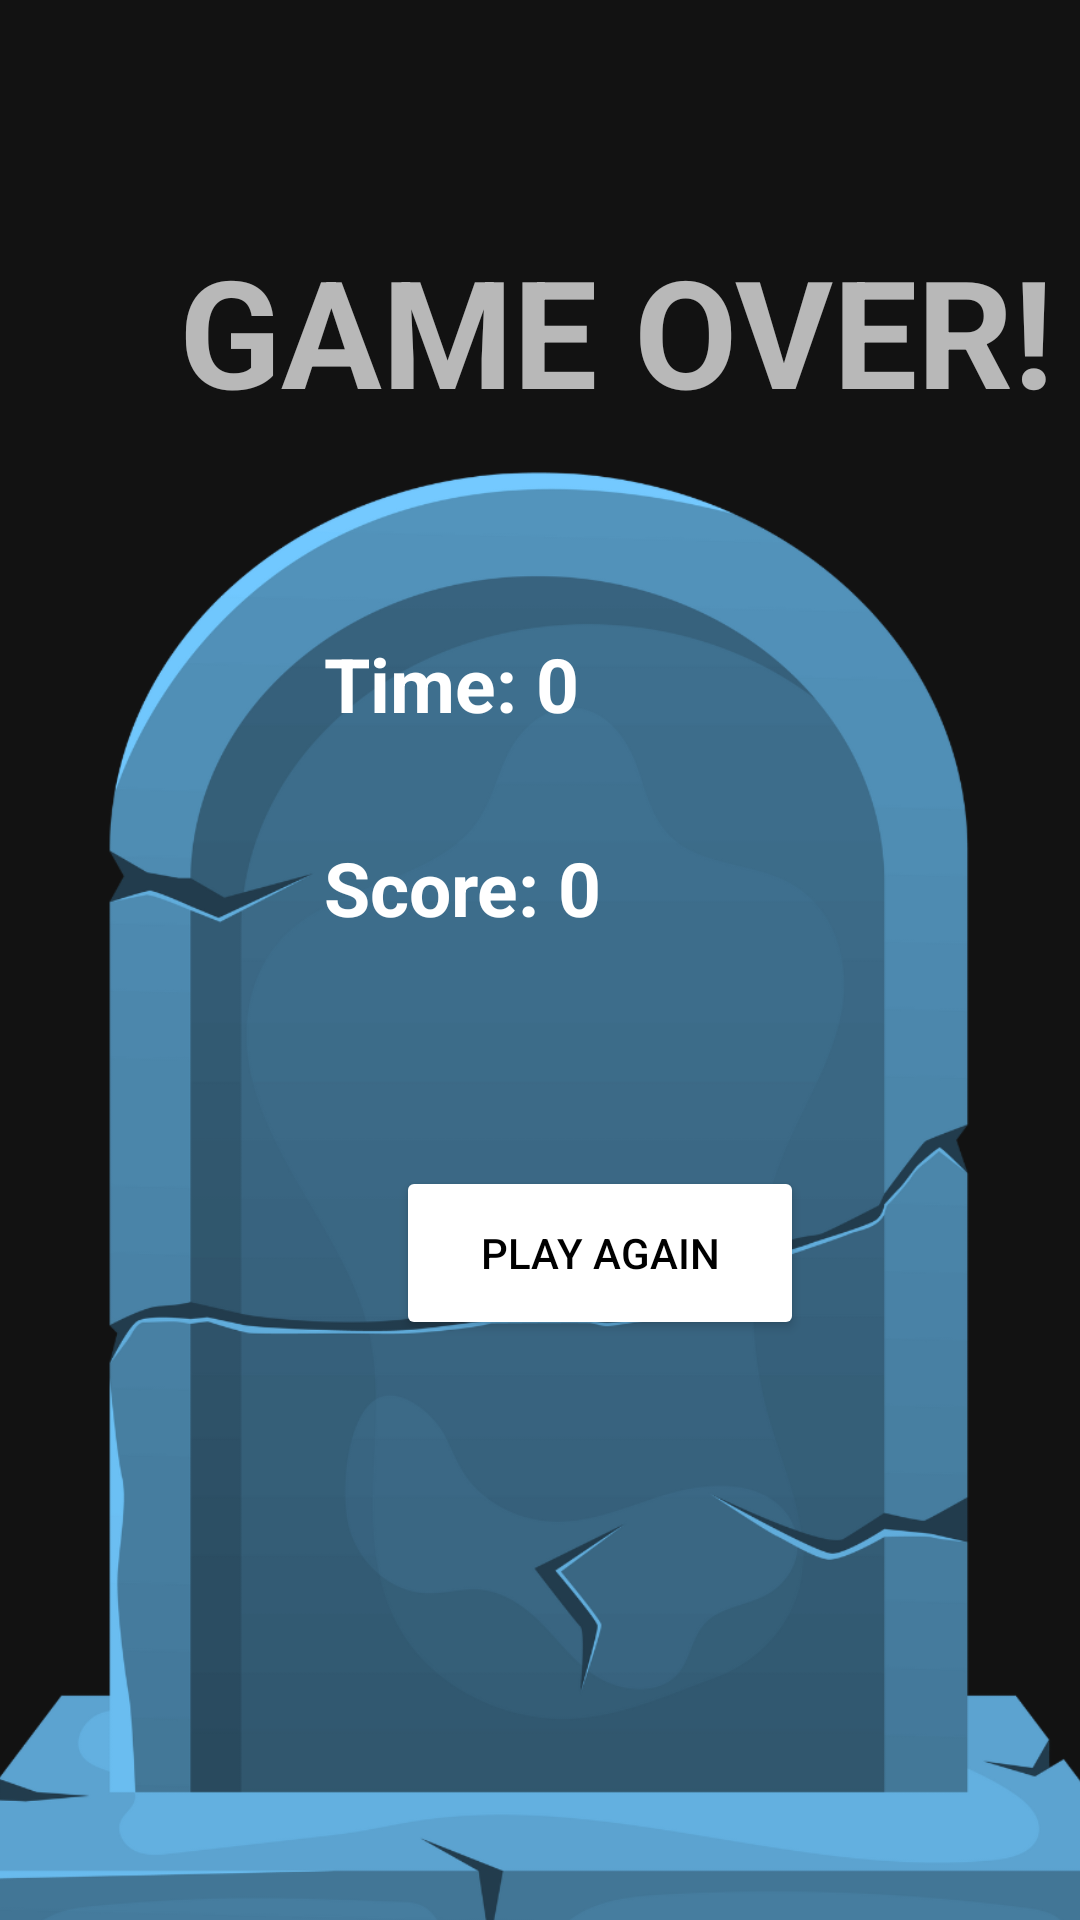

The Android layout XML behind this screen, and the referenced resources:
<!-- AndroidManifest.xml: application theme Theme.Echolocation -->
<!-- res/layout/gameover.xml -->
<?xml version="1.0" encoding="utf-8"?>
<androidx.constraintlayout.widget.ConstraintLayout xmlns:android="http://schemas.android.com/apk/res/android"
    xmlns:app="http://schemas.android.com/apk/res-auto"
    xmlns:tools="http://schemas.android.com/tools"
    android:layout_width="match_parent"
    android:layout_height="match_parent"
    android:background="@drawable/bg">

    <TextView
        android:id="@+id/textView"
        android:layout_width="315dp"
        android:layout_height="124dp"
        android:layout_marginStart="48dp"
        android:layout_marginTop="48dp"
        android:gravity="center"
        android:text="GAME OVER!"
        android:textSize="50dp"
        android:textStyle="bold"
        app:layout_constraintStart_toStartOf="parent"
        app:layout_constraintTop_toTopOf="parent" />

    <ImageView
        android:id="@+id/imageView2"
        android:layout_width="470dp"
        android:layout_height="783dp"
        app:layout_constraintBottom_toBottomOf="parent"
        app:layout_constraintEnd_toEndOf="parent"
        app:layout_constraintHorizontal_bias="0.508"
        app:layout_constraintStart_toStartOf="parent"
        app:layout_constraintTop_toTopOf="parent"
        app:layout_constraintVertical_bias="0.0"
        app:srcCompat="@drawable/gameover" />

    <TextView
        android:id="@+id/textView2"
        android:layout_width="211dp"
        android:layout_height="45dp"
        android:layout_marginStart="108dp"
        android:layout_marginBottom="384dp"
        android:text="Time: 0"
        android:textColor="@color/white"
        android:textSize="25dp"
        android:textStyle="bold"
        app:layout_constraintBottom_toBottomOf="parent"
        app:layout_constraintStart_toStartOf="parent" />

    <TextView
        android:id="@+id/scoreText"
        android:layout_width="214dp"
        android:layout_height="41dp"
        android:layout_marginStart="108dp"
        android:layout_marginBottom="320dp"
        android:text="Score: 0"
        android:textColor="@color/white"
        android:textSize="25dp"
        android:textStyle="bold"
        app:layout_constraintBottom_toBottomOf="parent"
        app:layout_constraintStart_toStartOf="parent" />

    <Button
        android:id="@+id/button2"
        android:layout_width="136dp"
        android:layout_height="58dp"
        android:layout_marginStart="132dp"
        android:backgroundTint="@color/white"
        android:text="Play Again"
        android:textColor="@color/black"
        app:layout_constraintBottom_toBottomOf="parent"
        app:layout_constraintStart_toStartOf="parent"
        app:layout_constraintTop_toBottomOf="@+id/textView2"
        app:layout_constraintVertical_bias="0.407" />
</androidx.constraintlayout.widget.ConstraintLayout>
<!-- resources referenced by this layout -->
<resources>
  <!-- drawable gameover: png bitmap (drawable, 131292 bytes) -->
  <style name="Theme.Echolocation" parent="Theme.MaterialComponents.NoActionBar">
          
          <item name="colorPrimary">@color/purple_500</item>
          <item name="colorPrimaryVariant">@color/purple_700</item>
          <item name="colorOnPrimary">@color/white</item>
          
          <item name="colorSecondary">@color/teal_200</item>
          <item name="colorSecondaryVariant">@color/teal_700</item>
          <item name="colorOnSecondary">@color/black</item>
          
          <item name="android:statusBarColor">?attr/colorPrimaryVariant</item>
          
      </style>
  <!-- not gathered from this repository: default colours our renderer supplied (Android Studio template values) -->
  <color name="purple_500">#FF6200EE</color>
  <color name="purple_700">#FF3700B3</color>
  <color name="teal_200">#FF03DAC5</color>
  <color name="teal_700">#FF018786</color>
  <color name="black">#FF000000</color>
  <color name="white">#FFFFFFFF</color>
</resources>
